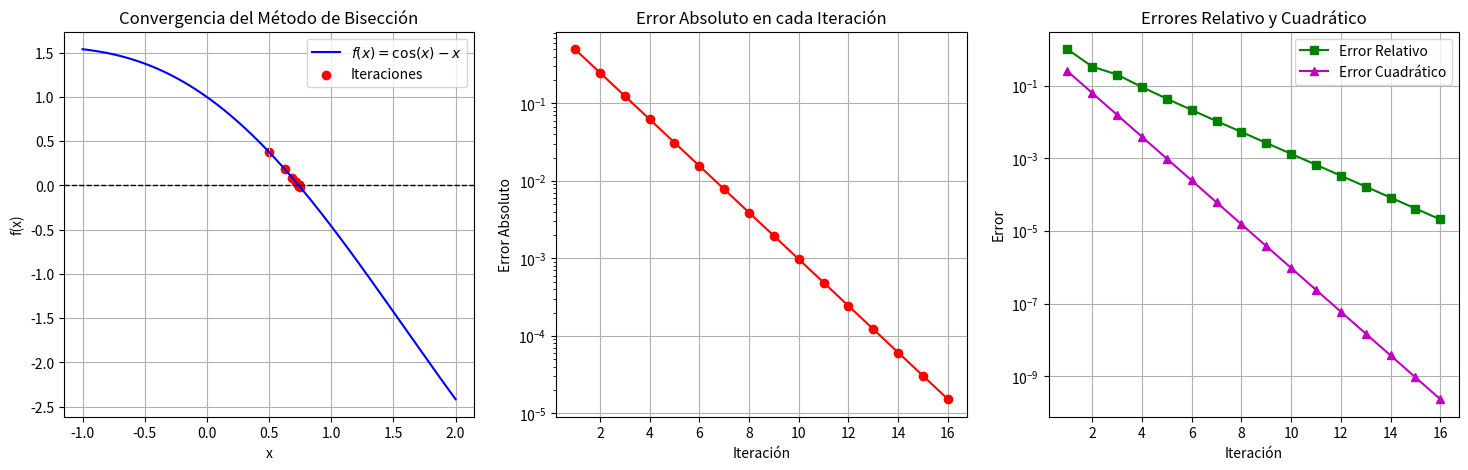

Recreate this plot in Python.
# -*- coding: utf-8 -*-
"""Untitled13.ipynb

Automatically generated by Colab.

Original file is located at
    https://colab.research.google.com/<link-removed>
"""

#   Implementación del Método de Bisección
#   para encontrar la raíz de la ecuación f(x) = x^3 - 4x - 9 = 0
#
#   Autor: Angel Gabriel Chim Vera
# [redacted]
#   Versión 1.1 : 12/02/2025
#

import numpy as np
import matplotlib.pyplot as plt

# Definir la función f(x) dada en el enunciado
def f(x):
    return np.cos(x) - x

# Algoritmo del Método de Bisección
def biseccion(a, b, tol=1e-5, max_iter=100):
    """
    Método de bisección para encontrar una raíz de f(x) en el intervalo [a, b].

    Retorna:
    iteraciones -> Lista con los valores intermedios de c en cada iteración.
    errores_abs -> Lista con los errores absolutos en cada iteración.
    errores_rel -> Lista con los errores relativos en cada iteración.
    errores_cuad -> Lista con los errores cuadráticos en cada iteración.
    """
    if f(a) * f(b) >= 0:
        print("Error: El método de bisección no es aplicable en el intervalo dado.")
        return None

    iteraciones, errores_abs, errores_rel, errores_cuad = [], [], [], []
    c_old = a

    print("\nIteraciones del Método de Bisección:")
    print("Iter |       a       |       b       |       c       |      f(c)      |     Error Absoluto     |   Error Relativo   |  Error Cuadrático ")
    print("-" * 120)

    for i in range(max_iter):
        c = (a + b) / 2  # Punto medio
        iteraciones.append(c)

        error_abs = abs(c - c_old)  # Error absoluto
        error_rel = abs((c - c_old) / c) if c != 0 else 0  # Error relativo
        error_cuad = error_abs**2  # Error cuadrático

        errores_abs.append(error_abs)
        errores_rel.append(error_rel)
        errores_cuad.append(error_cuad)

        print(f"{i+1:4d} | {a:.8f} | {b:.8f} | {c:.8f} | {f(c):.8f} | {error_abs:.8e} | {error_rel:.8e} | {error_cuad:.8e}")

        if abs(f(c)) < tol or error_abs < tol:
            break

        if f(a) * f(c) < 0:
            b = c
        else:
            a = c

        c_old = c

    return iteraciones, errores_abs, errores_rel, errores_cuad

# Intervalo de búsqueda
a, b = 0, 1
iteraciones, errores_abs, errores_rel, errores_cuad = biseccion(a, b)

# Gráfica de la función y la convergencia de iteraciones
fig, ax = plt.subplots(1, 3, figsize=(18, 5))

# Puntos para graficar f(x)
x = np.linspace(a - 1, b + 1, 400)
y = f(x)

# Gráfica de la función y las iteraciones
ax[0].plot(x, y, label=r'$f(x) = \cos(x) - x$', color='b')
ax[0].axhline(0, color='k', linestyle='--', linewidth=1)
ax[0].scatter(iteraciones, [f(c) for c in iteraciones], color='red', label='Iteraciones')
ax[0].set_xlabel('x')
ax[0].set_ylabel('f(x)')
ax[0].set_title("Convergencia del Método de Bisección")
ax[0].legend()
ax[0].grid()

# Gráfica del error absoluto
ax[1].plot(range(1, len(errores_abs)+1), errores_abs, marker='o', linestyle='-', color='r')
ax[1].set_yscale("log")
ax[1].set_xlabel("Iteración")
ax[1].set_ylabel("Error Absoluto")
ax[1].set_title("Error Absoluto en cada Iteración")
ax[1].grid()

# Gráfica del error relativo y cuadrático
ax[2].plot(range(1, len(errores_rel)+1), errores_rel, marker='s', linestyle='-', color='g', label='Error Relativo')
ax[2].plot(range(1, len(errores_cuad)+1), errores_cuad, marker='^', linestyle='-', color='m', label='Error Cuadrático')
ax[2].set_yscale("log")
ax[2].set_xlabel("Iteración")
ax[2].set_ylabel("Error")
ax[2].set_title("Errores Relativo y Cuadrático")
ax[2].legend()
ax[2].grid()

# Guardar la figura
plt.savefig("biseccion_errores.png", dpi=300)
plt.show()